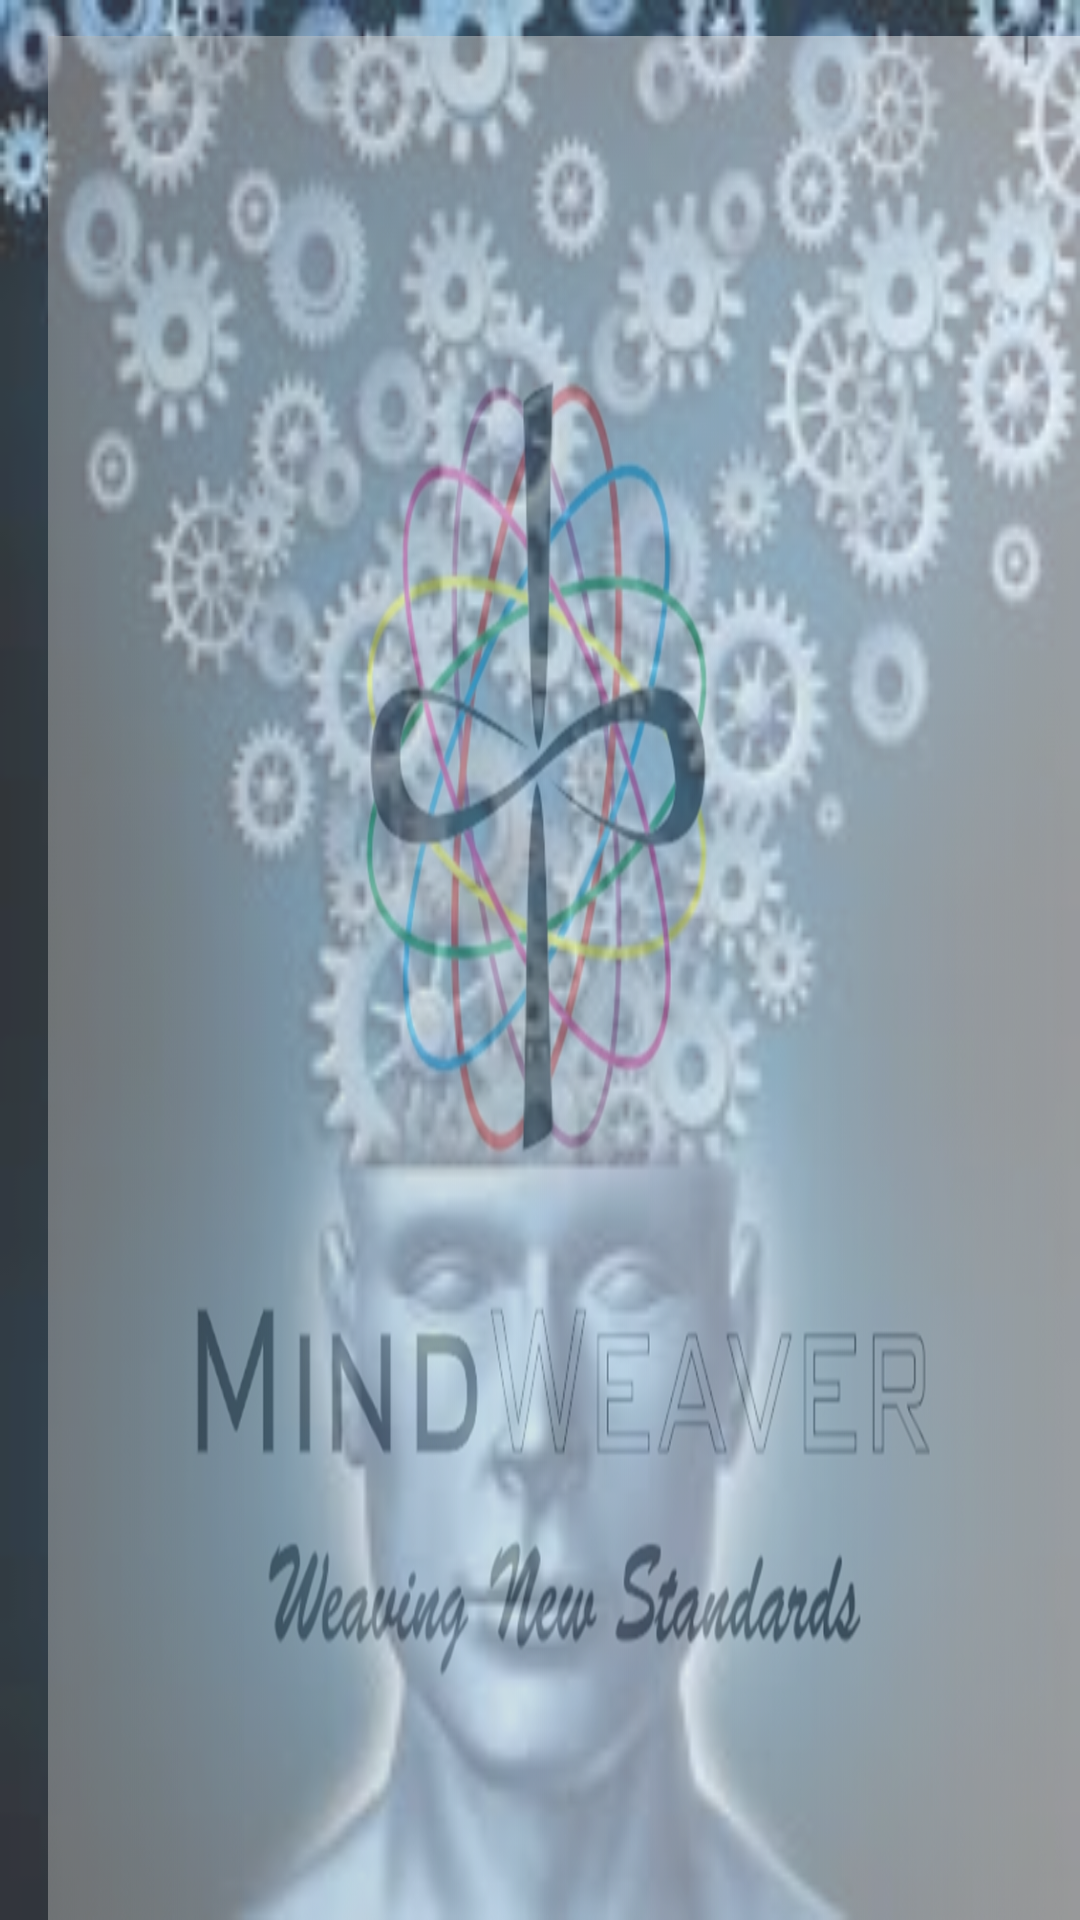

This screen was rendered from an Android layout file. Write that file and the resources it references.
<!-- AndroidManifest.xml: application theme AppTheme -->
<!-- res/layout/activity_second.xml -->
<?xml version="1.0" encoding="utf-8"?>
<LinearLayout xmlns:android="http://schemas.android.com/apk/res/android"
    xmlns:app="http://schemas.android.com/apk/res-auto"
    xmlns:tools="http://schemas.android.com/tools"
    android:layout_width="match_parent"
    android:layout_height="match_parent"
    android:alpha="0.8"
    android:background="@drawable/mind1"
    tools:context=".SecondActivity">


    <LinearLayout
        android:layout_width="match_parent"
        android:layout_height="wrap_content"
        android:layout_alignParentStart="true"
        android:layout_alignParentLeft="true"
        android:layout_alignParentTop="true"
        android:layout_marginStart="16dp"
        android:layout_marginLeft="0dp"
        android:layout_marginTop="12dp"
        android:gravity="top"
        android:orientation="horizontal"
        android:weightSum="3">

        <TextView
            android:layout_width="match_parent"
            android:layout_height="match_parent"
            android:layout_marginLeft=""
            android:alpha="0.5"
            android:background="@drawable/mindweaver" />


    </LinearLayout>
</LinearLayout>
<!-- resources referenced by this layout -->
<resources>
  <!-- drawable mind1: jpg bitmap (drawable, 11316 bytes) -->
  <!-- drawable mindweaver: jpg bitmap (drawable, 379815 bytes) -->
  <style name="AppTheme" parent="Theme.AppCompat.Light.DarkActionBar">
          
          <item name="colorPrimary">@color/colorBitterSweet</item>
          <item name="colorPrimaryDark">@color/colorWhite</item>
          <item name="colorAccent">@color/colorAccent</item>
      </style>
  <color name="colorBitterSweet">#FC6E51</color>
  <color name="colorWhite">#FFFFFF</color>
  <color name="colorAccent">#D81B60</color>
</resources>
